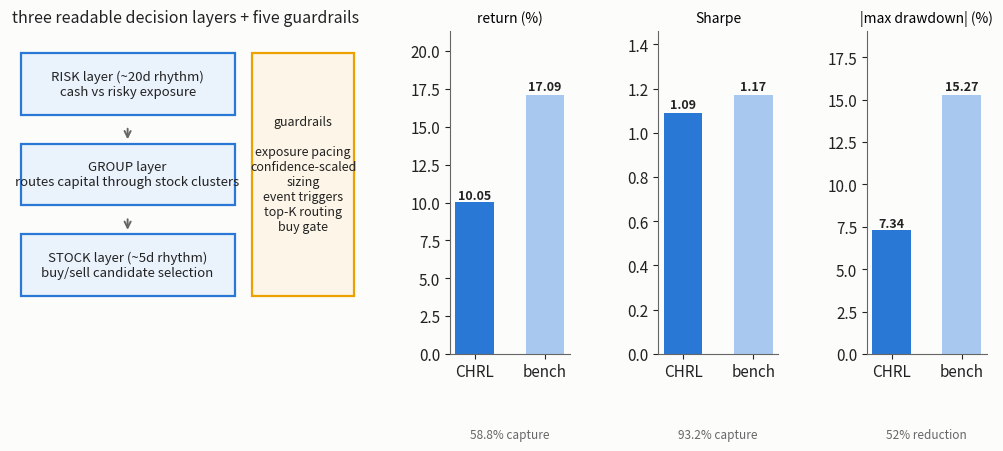

Write the Python code that produced this figure. (Note: this script raises an exception after producing the figure.)
# Figures F5-F6 for "CrystalRL" v0.3: the CHRL architecture panel and the Interpretable-CHRL
# program panel. Every number is copied verbatim from the two public repo READMEs
# (Sqaard/CHRL-Constrained-Hierarchical-Reinforcement-Learning, Sqaard/Interpretable-CHRL)
# and the Interpretable_CHRL_short_note.docx. Palette = the session-validated dataviz slots.
import matplotlib
matplotlib.use("Agg")
import matplotlib.pyplot as plt
import numpy as np

BLUE = "#2a78d6"; LIGHTBLUE = "#a8c8ef"; GREEN = "#008300"; AMBER = "#eda100"
PURPLE = "#4a3aa7"; SURF = "#fcfcfb"; INK = "#222222"; MUT = "#666666"; RED = "#e34948"

plt.rcParams.update({
    "figure.facecolor": SURF, "axes.facecolor": SURF, "savefig.facecolor": SURF,
    "font.size": 11, "axes.edgecolor": MUT, "axes.labelcolor": INK,
    "xtick.color": INK, "ytick.color": INK, "axes.spines.top": False,
    "axes.spines.right": False,
})


def box(ax, x, y, w, h, text, ec, fc="white", fs=9.5, lw=1.6):
    ax.add_patch(plt.Rectangle((x, y), w, h, fc=fc, ec=ec, lw=lw))
    ax.text(x + w / 2, y + h / 2, text, ha="center", va="center", fontsize=fs, color=INK)


# ---------------------------------------------------------------- F5: CHRL architecture + validation
# Four-fold walk-forward vs the 100%-risky equal-weight universe benchmark (CHRL repo README):
# return 10.05 vs 17.09 (58.8% capture), Sharpe 1.09 vs 1.17 (93.2% capture), maxDD -7.34 vs
# -15.27 (52% cut); mean cash 41.24%, mean daily L1 turnover 0.84%.
fig = plt.figure(figsize=(12.6, 4.2))
gs = fig.add_gridspec(1, 4, width_ratios=[2.2, 0.75, 0.75, 0.75], wspace=0.5)
ax = fig.add_subplot(gs[0]); ax.set_xlim(0, 10); ax.set_ylim(0, 10); ax.axis("off")
ax.set_title("three readable decision layers + five guardrails", fontsize=11.5, color=INK)
box(ax, 0.3, 7.4, 6.1, 1.9, "RISK layer (~20d rhythm)\ncash vs risky exposure", BLUE, fc="#eaf2fc")
box(ax, 0.3, 4.6, 6.1, 1.9, "GROUP layer\nroutes capital through stock clusters", BLUE, fc="#eaf2fc")
box(ax, 0.3, 1.8, 6.1, 1.9, "STOCK layer (~5d rhythm)\nbuy/sell candidate selection", BLUE, fc="#eaf2fc")
for y in (7.4, 4.6):
    ax.annotate("", xy=(3.35, y - 0.85), xytext=(3.35, y - 0.35),
                arrowprops=dict(arrowstyle="->", color=MUT, lw=1.4))
box(ax, 6.9, 1.8, 2.9, 7.5,
    "guardrails\n\nexposure pacing\nconfidence-scaled\nsizing\nevent triggers\ntop-K routing\nbuy gate",
    AMBER, fc="#fdf6e8", fs=9)
panels = [("return (%)", [10.05, 17.09], "58.8% capture"),
          ("Sharpe", [1.09, 1.17], "93.2% capture"),
          ("|max drawdown| (%)", [7.34, 15.27], "52% reduction")]
for i, (lab, vals, note) in enumerate(panels):
    ax = fig.add_subplot(gs[i + 1])
    bars = ax.bar(["CHRL", "bench"], vals, color=[BLUE, LIGHTBLUE], width=0.55)
    for b, v in zip(bars, vals):
        ax.text(b.get_x() + b.get_width() / 2, v * 1.02, f"{v:g}", ha="center", fontsize=9,
                fontweight="bold", color=INK)
    ax.set_title(lab, fontsize=10); ax.set_ylim(0, max(vals) * 1.25)
    ax.text(0.5, -0.26, note, transform=ax.transAxes, ha="center", fontsize=8.5, color=MUT)
fig.tight_layout(); fig.savefig("figures/fig_chrl.png", dpi=150); plt.close(fig)

# ---------------------------------------------------------------- F6: the Interpretable-CHRL program
# Left: the staged pipeline over a FROZEN policy (short note + repo README). Right: counterfactual
# interventions on the frozen 2022-23 rollout, raw vs control-adjusted deltas (README verbatim):
# promote code4 +0.540/+0.263; replace code3->best +0.421/+0.302; hidden-action adapter
# +0.377/+0.265; targeted repairs +0.508 raw with random-repair control +0.316 -> adjusted +0.192.
# A random-target joint edit scores +0.552 - the reason control adjustment is mandatory.
fig = plt.figure(figsize=(12.6, 4.6))
gs = fig.add_gridspec(1, 2, width_ratios=[1.05, 1.0], wspace=0.16)
ax = fig.add_subplot(gs[0]); ax.set_xlim(0, 10); ax.set_ylim(0, 10); ax.axis("off")
ax.set_title("the staged program over a FROZEN policy", fontsize=11.5, color=INK)
stages = [
    ("log", "hidden states + action chunks from the frozen rollout", BLUE, "#eaf2fc"),
    ("discover", "K-means codebook: K=8, utilization 1.000,\nperplexity 6.91, median run 18d, cross-fold NMI 0.634", GREEN, "#eef7ee"),
    ("label + diagnose", "behavioral labels from trading logs;\noutcome diagnostics per primitive", BLUE, "#eaf2fc"),
    ("intervene", "suppress / promote / replace / repair:\none edited latent through the frozen action head", PURPLE, "#f1effa"),
    ("control", "matched-random twins + control-adjusted deltas\n(a random-target joint edit also 'improves': +0.552pp)", RED, "#fdeeee"),
]
y = 9.4
for name, text, ec, fc in stages:
    box(ax, 0.3, y - 1.6, 9.4, 1.6, name + ":  " + text, ec, fc=fc, fs=8.8)
    if y - 1.6 > 1.0:
        ax.annotate("", xy=(5.0, y - 1.94), xytext=(5.0, y - 1.66),
                    arrowprops=dict(arrowstyle="->", color=MUT, lw=1.2))
    y -= 1.95
ax2 = fig.add_subplot(gs[1])
labs = ["promote\ncode4", "replace\ncode3 to best", "hidden-action\nadapter", "joint + targeted\nrepairs"]
raw = [0.540, 0.421, 0.377, 0.508]
adj = [0.263, 0.302, 0.265, 0.192]
x = np.arange(4); w = 0.38
b1 = ax2.bar(x - w / 2, raw, w, color=LIGHTBLUE, label="raw counterfactual delta")
b2 = ax2.bar(x + w / 2, adj, w, color=BLUE, label="control-adjusted (vs matched random)")
for bars in (b1, b2):
    for b in bars:
        ax2.text(b.get_x() + b.get_width() / 2, b.get_height() + 0.008,
                 "+" + format(b.get_height(), ".2f"), ha="center", fontsize=8.6,
                 fontweight="bold", color=INK)
ax2.axhline(0.552, ls=":", c=RED, lw=1.4)
ax2.text(0.02, 0.512, "random-target joint edit: +0.552", ha="left", fontsize=8.6, color=RED)
ax2.set_xticks(x); ax2.set_xticklabels(labs, fontsize=9)
ax2.set_ylabel("return delta, frozen 2022-23 rollout (pp)")
ax2.set_ylim(0, 0.80)
ax2.set_title("interventions survive matched-random controls,\nat a fraction of their raw size", fontsize=11)
ax2.legend(loc="upper center", frameon=False, fontsize=8.8, ncol=1, bbox_to_anchor=(0.62, 1.0))
fig.tight_layout(); fig.savefig("figures/fig_interp.png", dpi=150); plt.close(fig)

print("wrote figures/fig_chrl.png + figures/fig_interp.png")
